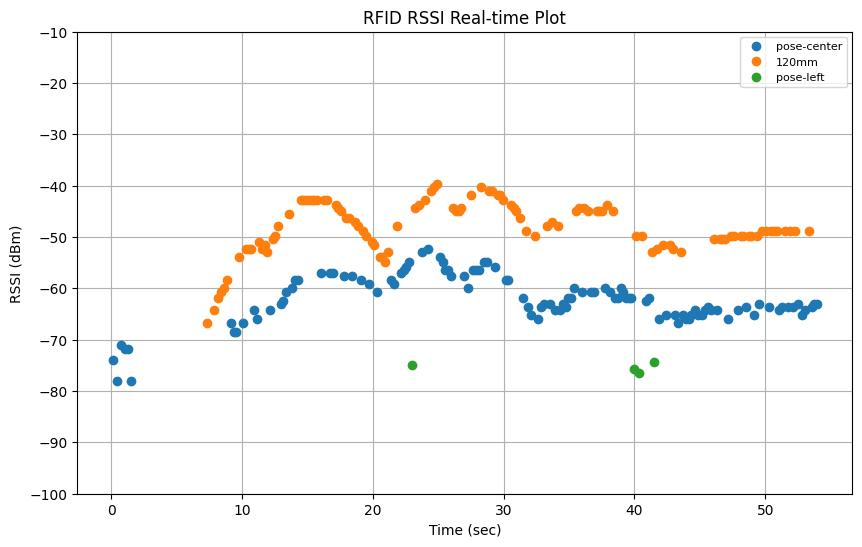

Values plotted in this chart, from the file beside it:
elapsed_time, tag_id, tag_alias, rssi, arm_x, arm_y, arm_z, arm_roll, arm_pitch, arm_yaw, arm_qx, arm_qy, arm_qz, arm_qw
0.08115, E28068940000401929777475, pose-center, -73.9, 0.8194, 0.3561, 0.3263, 137.1, -4.706, 111.8, -0.5339, -0.7615, -0.324, -0.1733
0.3909, E28068940000401929777475, pose-center, -78.0, 0.8194, 0.3561, 0.3263, 137.1, -4.706, 111.8, -0.5339, -0.7615, -0.324, -0.1733
0.7017, E28068940000401929777475, pose-center, -71.1, 0.8194, 0.3561, 0.3263, 137.1, -4.706, 111.8, -0.5339, -0.7615, -0.324, -0.1733
1.012, E28068940000401929777475, pose-center, -71.9, 0.8194, 0.3561, 0.3263, 137.1, -4.706, 111.8, -0.5339, -0.7615, -0.324, -0.1733
1.282, E28068940000401929777475, pose-center, -71.9, 0.8195, 0.3561, 0.3253, 129, -4.708, 111.8, -0.5205, -0.7368, -0.3768, -0.2104
1.481, E28068940000401929777475, pose-center, -78.0, 0.8156, 0.3552, 0.3154, 128.5, -4.989, 112.3, -0.5169, -0.7368, -0.3824, -0.2093
7.321, E28068940000500A8C53D4AE, 120mm, -66.8, 0.7563, -0.1569, 0.2399, 155.3, -24.06, 91.81, 0.6969, 0.6552, 0.2917, -0.0008893
7.842, E28068940000500A8C53D4AE, 120mm, -64.3, 0.7655, -0.1865, 0.2685, 150.7, -20.77, 91.98, 0.694, 0.6527, 0.3003, 0.04759
8.141, E28068940000500A8C53D4AE, 120mm, -61.8, 0.7727, -0.1925, 0.2865, 147.6, -18.74, 92.79, 0.6863, 0.6547, 0.3073, 0.07678
8.351, E28068940000500A8C53D4AE, 120mm, -60.8, 0.777, -0.1962, 0.2987, 144.8, -17.37, 93.27, 0.6802, 0.6536, 0.3162, 0.1007
8.632, E28068940000500A8C53D4AE, 120mm, -59.9, 0.783, -0.2012, 0.3174, 140.8, -15.28, 93.91, 0.6699, 0.6519, 0.3285, 0.1354
8.861, E28068940000500A8C53D4AE, 120mm, -58.3, 0.7871, -0.2047, 0.3322, 138.4, -13.66, 94.34, 0.6619, 0.6519, 0.3344, 0.1584
9.122, E28068940000401929777475, pose-center, -66.8, 0.7911, -0.2081, 0.3492, 136.6, -11.78, 94.77, 0.6536, 0.6544, 0.3354, 0.179
9.352, E28068940000401929777475, pose-center, -68.4, 0.7936, -0.2103, 0.3621, 135.8, -10.35, 95.05, 0.6481, 0.6577, 0.3328, 0.1913
9.561, E28068940000401929777475, pose-center, -68.4, 0.7959, -0.2123, 0.3752, 135, -8.925, 95.29, 0.6425, 0.6605, 0.3306, 0.2041
9.781, E28068940000500A8C53D4AE, 120mm, -53.9, 0.7985, -0.2145, 0.3933, 133.4, -6.96, 95.57, 0.6337, 0.6627, 0.3302, 0.2243
10.05, E28068940000401929777475, pose-center, -66.8, 0.8014, -0.2135, 0.399, 131.7, -6.078, 95.69, 0.6276, 0.6608, 0.3355, 0.2385
10.27, E28068940000500A8C53D4AE, 120mm, -52.3, 0.8105, -0.2069, 0.3959, 129.5, -5.971, 95.45, 0.624, 0.6533, 0.347, 0.2518
10.49, E28068940000500A8C53D4AE, 120mm, -52.3, 0.8175, -0.1943, 0.3944, 126.8, -5.981, 95.91, 0.6153, 0.6474, 0.3634, 0.2649
10.7, E28068940000500A8C53D4AE, 120mm, -52.3, 0.8289, -0.1835, 0.3918, 124.5, -5.987, 95.79, 0.6106, 0.6394, 0.376, 0.2775
10.9, E28068940000401929777475, pose-center, -64.3, 0.8398, -0.1748, 0.391, 122.8, -5.992, 95.64, 0.6072, 0.6328, 0.3852, 0.2872
11.1, E28068940000401929777475, pose-center, -65.9, 0.8491, -0.1647, 0.39, 121.6, -5.858, 95.72, 0.6035, 0.6299, 0.3909, 0.2936
11.3, E28068940000500A8C53D4AE, 120mm, -51.0, 0.8525, -0.1582, 0.3895, 121.2, -5.833, 95.96, 0.6009, 0.6295, 0.3941, 0.2954
11.51, E28068940000500A8C53D4AE, 120mm, -52.3, 0.8668, -0.1494, 0.3863, 120.7, -5.957, 95.45, 0.6028, 0.6249, 0.3959, 0.2989
11.71, E28068940000500A8C53D4AE, 120mm, -51.6, 0.8723, -0.1358, 0.3854, 120.6, -5.97, 96.05, 0.5994, 0.6277, 0.3981, 0.2973
11.92, E28068940000500A8C53D4AE, 120mm, -53.0, 0.8833, -0.1309, 0.3835, 120.1, -5.938, 95.56, 0.6006, 0.6234, 0.3994, 0.3018
12.12, E28068940000401929777475, pose-center, -64.3, 0.892, -0.1188, 0.3825, 119.3, -5.829, 95.83, 0.5966, 0.6222, 0.4042, 0.3059
12.33, E28068940000500A8C53D4AE, 120mm, -50.4, 0.8995, -0.1105, 0.3805, 118.1, -5.851, 95.86, 0.5932, 0.6181, 0.4109, 0.3119
12.54, E28068940000500A8C53D4AE, 120mm, -49.8, 0.9113, -0.1026, 0.3785, 116.6, -5.849, 95.59, 0.5906, 0.6113, 0.418, 0.3205
12.75, E28068940000500A8C53D4AE, 120mm, -47.9, 0.92, -0.08946, 0.3778, 115.5, -5.833, 95.87, 0.586, 0.6088, 0.4246, 0.3252
12.95, E28068940000401929777475, pose-center, -63.0, 0.9284, -0.08231, 0.3746, 114.9, -5.879, 95.73, 0.5852, 0.6058, 0.4274, 0.3283
13.15, E28068940000401929777475, pose-center, -62.4, 0.9401, -0.07295, 0.3744, 114.3, -5.824, 95.59, 0.5841, 0.6031, 0.4298, 0.3322
13.35, E28068940000401929777475, pose-center, -60.8, 0.9528, -0.06259, 0.3725, 114.2, -5.745, 95.47, 0.584, 0.6021, 0.43, 0.3339
13.56, E28068940000500A8C53D4AE, 120mm, -45.6, 0.9622, -0.04891, 0.3709, 114.4, -5.745, 95.73, 0.5832, 0.6042, 0.4296, 0.3319
13.83, E28068940000401929777475, pose-center, -59.9, 0.9806, -0.03341, 0.3688, 113.9, -5.746, 95.5, 0.5831, 0.6013, 0.4314, 0.3351
14.06, E28068940000401929777475, pose-center, -58.3, 0.9909, -0.02029, 0.3647, 113.7, -5.795, 95.6, 0.582, 0.6007, 0.4333, 0.3357
14.27, E28068940000401929777475, pose-center, -58.3, 1.003, -0.008821, 0.3642, 112.9, -5.707, 95.61, 0.5794, 0.5981, 0.437, 0.3402
14.47, E28068940000500A8C53D4AE, 120mm, -42.8, 1.015, 0.003656, 0.3609, 112.3, -5.696, 95.61, 0.5775, 0.5958, 0.4401, 0.3433
14.68, E28068940000500A8C53D4AE, 120mm, -42.8, 1.025, 0.0189, 0.3592, 111.6, -5.725, 95.89, 0.5743, 0.5947, 0.4443, 0.3452
14.88, E28068940000500A8C53D4AE, 120mm, -42.8, 1.031, 0.02677, 0.3598, 111.1, -5.669, 95.97, 0.572, 0.593, 0.4472, 0.348
15.09, E28068940000500A8C53D4AE, 120mm, -42.8, 1.037, 0.03087, 0.358, 110.7, -5.662, 95.81, 0.5717, 0.591, 0.4484, 0.3503
15.3, E28068940000500A8C53D4AE, 120mm, -42.8, 1.046, 0.04241, 0.3566, 110.1, -5.69, 95.97, -0.569, -0.5891, -0.4524, -0.3528
15.5, E28068940000500A8C53D4AE, 120mm, -42.8, 1.056, 0.05091, 0.3547, 109.4, -5.616, 95.89, -0.5671, -0.5863, -0.4553, -0.3569
15.7, E28068940000500A8C53D4AE, 120mm, -42.8, 1.063, 0.05829, 0.3541, 108.9, -5.566, 95.93, -0.565, -0.5846, -0.4579, -0.3596
16, E28068940000401929777475, pose-center, -57.0, 1.074, 0.0705, 0.352, 108, -5.647, 95.92, -0.5625, -0.5806, -0.4628, -0.3637
16.23, E28068940000500A8C53D4AE, 120mm, -42.8, 1.081, 0.0786, 0.3523, 107.3, -5.648, 96, -0.56, -0.5783, -0.4664, -0.3666
16.51, E28068940000500A8C53D4AE, 120mm, -42.8, 1.09, 0.08665, 0.3494, 106.6, -5.606, 95.89, -0.5581, -0.575, -0.4695, -0.3707
16.73, E28068940000401929777475, pose-center, -57.0, 1.098, 0.09353, 0.3475, 106, -5.546, 95.81, -0.5564, -0.5724, -0.4719, -0.3743
16.94, E28068940000401929777475, pose-center, -57.0, 1.104, 0.1012, 0.3453, 105.5, -5.594, 95.9, -0.5545, -0.5707, -0.4748, -0.376
17.14, E28068940000500A8C53D4AE, 120mm, -43.8, 1.109, 0.1073, 0.3464, 104.9, -5.613, 95.99, -0.552, -0.5684, -0.4784, -0.3786
17.35, E28068940000500A8C53D4AE, 120mm, -44.3, 1.116, 0.1129, 0.3459, 104.1, -5.575, 95.94, -0.5497, -0.5651, -0.4818, -0.3826
17.55, E28068940000500A8C53D4AE, 120mm, -44.9, 1.122, 0.1201, 0.3433, 103.6, -5.584, 95.93, -0.548, -0.5628, -0.4844, -0.3851
17.75, E28068940000401929777475, pose-center, -57.6, 1.129, 0.1274, 0.3416, 102.9, -5.531, 95.96, -0.5453, -0.5603, -0.4876, -0.3886
17.95, E28068940000500A8C53D4AE, 120mm, -46.3, 1.136, 0.1329, 0.3406, 102.2, -5.565, 95.84, -0.5436, -0.5566, -0.4908, -0.3923
18.16, E28068940000500A8C53D4AE, 120mm, -46.3, 1.141, 0.1378, 0.3387, 101.7, -5.55, 95.75, -0.5422, -0.5539, -0.4929, -0.3952
18.43, E28068940000401929777475, pose-center, -57.6, 1.147, 0.1445, 0.3363, 101.1, -5.555, 95.74, -0.5401, -0.5512, -0.4959, -0.3981
18.65, E28068940000500A8C53D4AE, 120mm, -47.0, 1.151, 0.1491, 0.3398, 100.4, -5.543, 95.92, -0.5367, -0.5491, -0.4999, -0.4007
18.87, E28068940000500A8C53D4AE, 120mm, -47.9, 1.157, 0.1555, 0.3362, 99.79, -5.543, 95.91, -0.5348, -0.5464, -0.5026, -0.4035
19.07, E28068940000401929777475, pose-center, -58.3, 1.16, 0.1585, 0.3341, 99.57, -5.563, 95.84, -0.5344, -0.5451, -0.5035, -0.4047
19.27, E28068940000500A8C53D4AE, 120mm, -48.8, 1.165, 0.1632, 0.3366, 98.71, -5.552, 95.89, -0.5311, -0.5416, -0.5077, -0.4085
... 159 more rows
